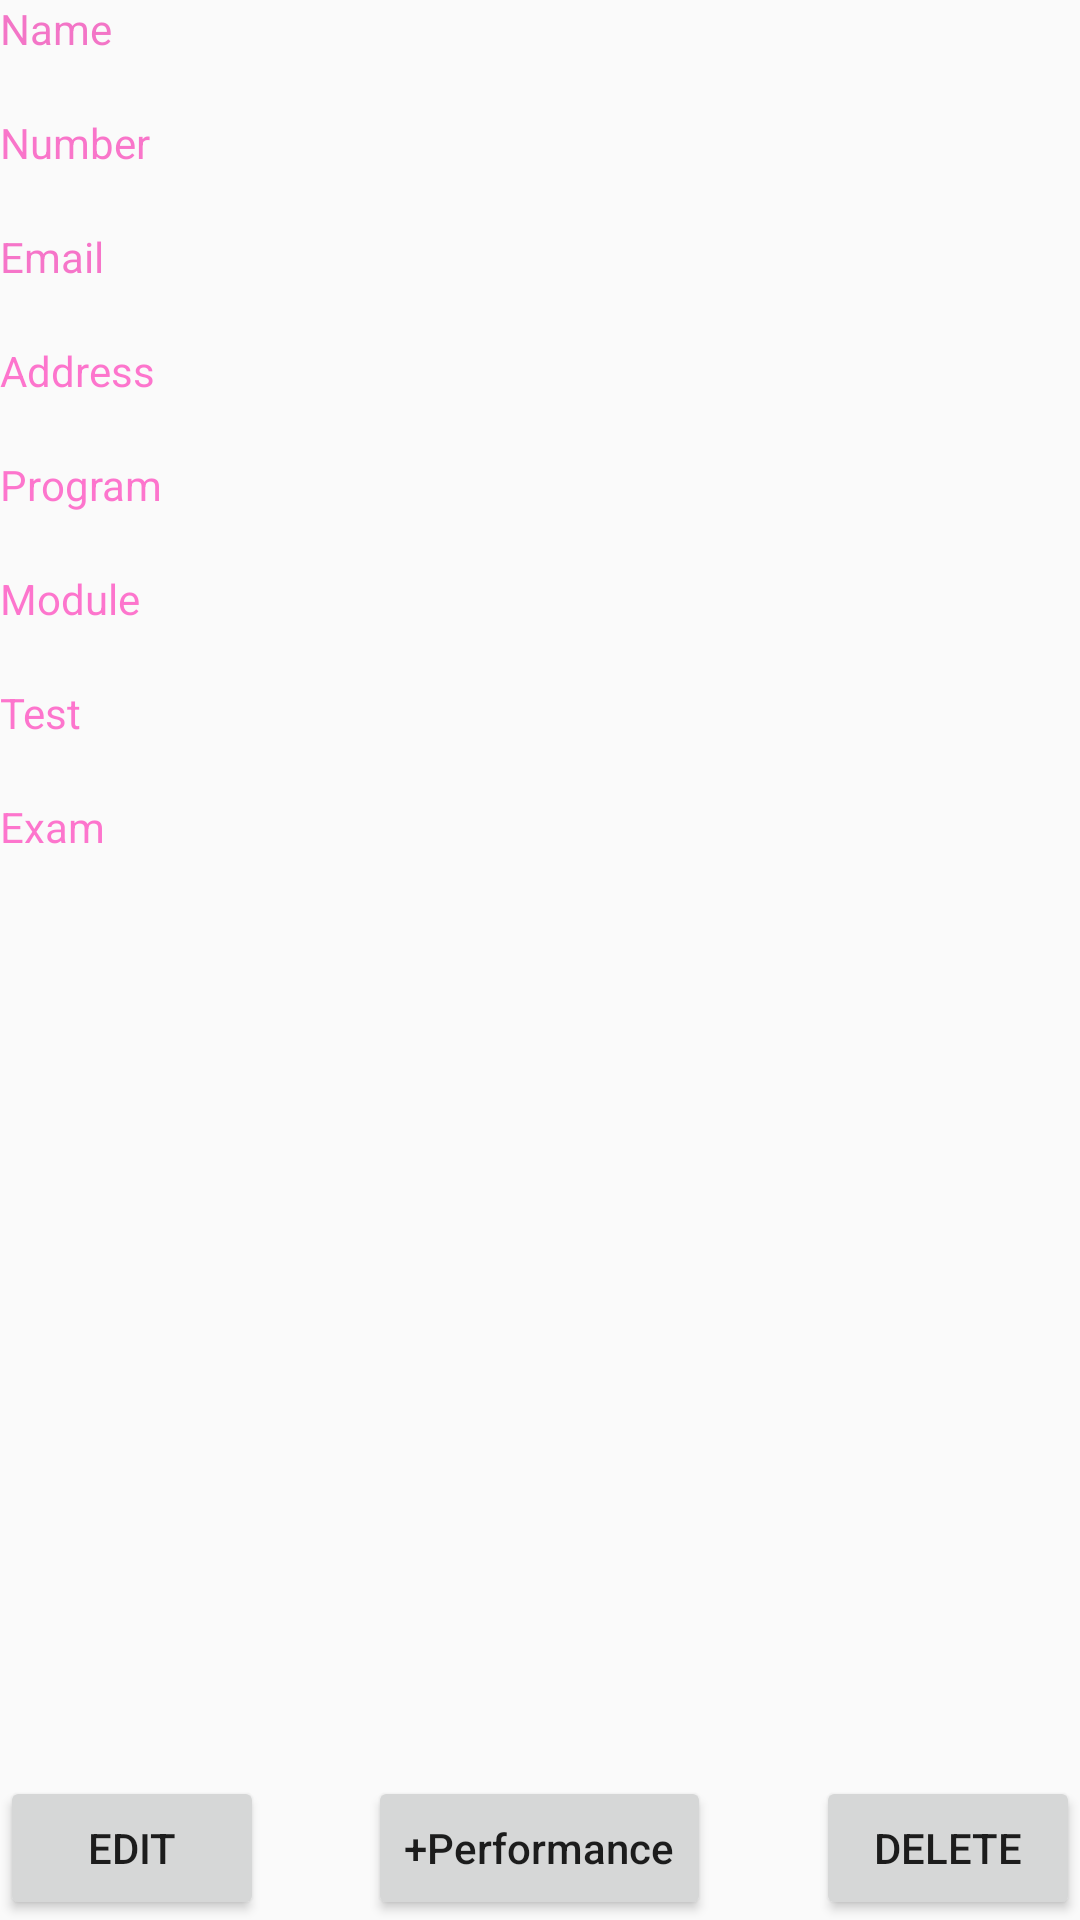

This screen was rendered from an Android layout file. Write that file and the resources it references.
<!-- AndroidManifest.xml: application theme AppTheme -->
<!-- res/layout/activity_register_details.xml -->
<?xml version="1.0" encoding="utf-8"?>
<RelativeLayout xmlns:android="http://schemas.android.com/apk/res/android"
    xmlns:tools="http://schemas.android.com/tools"
    android:layout_width="match_parent"
    android:layout_height="match_parent"
    android:layout_margin="10dp"
    tools:context="com.tshibakela.newway.Registered_Members">


    <LinearLayout
        android:id="@+id/linearLayout"
        android:layout_width="match_parent"
        android:layout_height="wrap_content"
        android:orientation="vertical">

        <TextView
            android:layout_width="match_parent"
            android:layout_height="wrap_content"
            android:layout_gravity="center_horizontal"
            android:ems="10"
            android:inputType="textPersonName"
            android:text="Name"
            android:textColor="#88ed009a" />

        <TextView
            android:id="@+id/name"
            android:layout_width="match_parent"
            android:layout_height="wrap_content"
            android:layout_gravity="center_horizontal"
            android:ems="10"
            android:inputType="textPersonName" />

        <TextView
            android:layout_width="match_parent"
            android:layout_height="wrap_content"
            android:layout_gravity="center_horizontal"
            android:ems="10"
            android:inputType="textPersonName"
            android:text="Number"
            android:textColor="#88f700a0" />

        <TextView
            android:id="@+id/number"
            android:layout_width="match_parent"
            android:layout_height="wrap_content"
            android:layout_gravity="center_horizontal"
            android:ems="10"
            android:inputType="phone" />

        <TextView
            android:layout_width="match_parent"
            android:layout_height="wrap_content"
            android:layout_gravity="center_horizontal"
            android:ems="10"
            android:inputType="textPersonName"
            android:text="Email"
            android:textColor="#88f2009d" />

        <TextView
            android:id="@+id/email"
            android:layout_width="match_parent"
            android:layout_height="wrap_content"
            android:layout_gravity="center_horizontal"
            android:ems="10"
            android:inputType="textEmailAddress" />

        <TextView
            android:layout_width="match_parent"
            android:layout_height="wrap_content"
            android:layout_gravity="center_horizontal"
            android:ems="10"
            android:inputType="textPersonName"
            android:text="Address"
            android:textColor="#88ff00a5" />

        <TextView
            android:id="@+id/address"
            android:layout_width="match_parent"
            android:layout_height="wrap_content"
            android:layout_gravity="center_horizontal"
            android:ems="10"
            android:inputType="textMultiLine" />

        <TextView
            android:layout_width="match_parent"
            android:layout_height="wrap_content"
            android:layout_gravity="center_horizontal"
            android:ems="10"
            android:inputType="textPersonName"
            android:text="Program"
            android:textColor="#88ff00a5" />

        <TextView
            android:id="@+id/program"
            android:layout_width="match_parent"
            android:layout_height="wrap_content"
            android:layout_gravity="center_horizontal"
            android:ems="10"
            android:inputType="textMultiLine" />

        <TextView
            android:layout_width="match_parent"
            android:layout_height="wrap_content"
            android:layout_gravity="center_horizontal"
            android:ems="10"
            android:inputType="textPersonName"
            android:text="Module"
            android:textColor="#88ff00a5" />

        <TextView
            android:id="@+id/module"
            android:layout_width="match_parent"
            android:layout_height="wrap_content"
            android:layout_gravity="center_horizontal"
            android:ems="10"
            android:inputType="textMultiLine" />

        <TextView
            android:layout_width="match_parent"
            android:layout_height="wrap_content"
            android:layout_gravity="center_horizontal"
            android:ems="10"
            android:inputType="textPersonName"
            android:text="Test"
            android:textColor="#88ff00a5" />

        <TextView
            android:id="@+id/test"
            android:layout_width="match_parent"
            android:layout_height="wrap_content"
            android:layout_gravity="center_horizontal"
            android:ems="10"
            android:inputType="textMultiLine" />

        <TextView
            android:layout_width="match_parent"
            android:layout_height="wrap_content"
            android:layout_gravity="center_horizontal"
            android:ems="10"
            android:inputType="textPersonName"
            android:text="Exam"
            android:textColor="#88ff00a5" />

        <TextView
            android:id="@+id/exam"
            android:layout_width="match_parent"
            android:layout_height="wrap_content"
            android:layout_gravity="center_horizontal"
            android:ems="10"
            android:inputType="textMultiLine" />


    </LinearLayout>

    <ListView
        android:id="@+id/listPerformance"
        android:layout_width="match_parent"
        android:layout_height="0dp"
        android:layout_below="@+id/linearLayout"
        />

    <Button
        android:id="@+id/button"
        android:layout_width="wrap_content"
        android:layout_height="wrap_content"
        android:layout_alignParentBottom="true"
        android:layout_alignParentLeft="true"
        android:layout_alignParentStart="true"
        android:onClick="Edit"
        android:text="Edit" />

    <Button
        android:id="@+id/button4"
        android:layout_width="wrap_content"
        android:layout_height="wrap_content"
        android:layout_alignParentBottom="true"
        android:layout_alignParentEnd="true"
        android:layout_alignParentRight="true"
        android:onClick="Delete"
        android:text="Delete" />

    <Button
        android:id="@+id/button5"
        android:layout_width="wrap_content"
        android:layout_height="wrap_content"
        android:layout_alignParentBottom="true"
        android:layout_centerHorizontal="true"
        android:onClick="addPerformace"
        android:text="+Performance"
        android:textAllCaps="false" />

</RelativeLayout>
<!-- resources referenced by this layout -->
<resources>
  <style name="AppTheme" parent="Theme.AppCompat.Light.DarkActionBar">
          
          <item name="colorPrimary">@color/colorPrimary</item>
          <item name="colorPrimaryDark">@color/colorPrimaryDark</item>
          <item name="colorAccent">@color/colorAccent</item>
      </style>
  <!-- not gathered from this repository: default colours our renderer supplied (Android Studio template values) -->
  <color name="colorPrimary">#FF6200EE</color>
  <color name="colorPrimaryDark">#FF3700B3</color>
  <color name="colorAccent">#FF03DAC5</color>
</resources>
